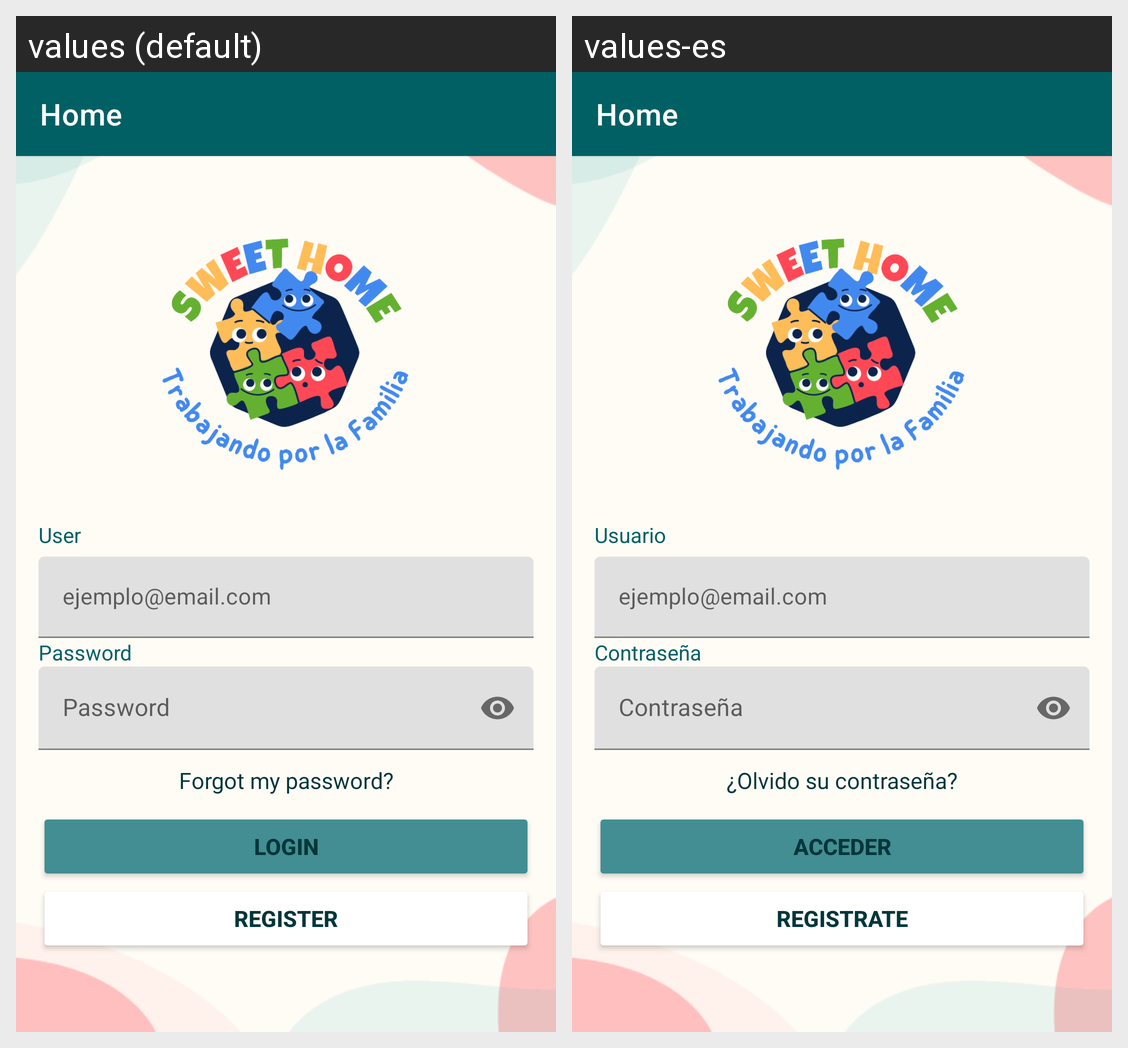

This grid shows one Android layout under two languages. Give, for every string resource on the screen, its name, the default text and each shown locale's text.
Android screen res/layout/activity_main.xml rendered under 2 locales, left to right: values (default), values-es. Device: Nexus 5 (rendered at 1080×1920; each locale shown at half size, 540×960, under a caption strip naming it); theme Theme.SweetHome.NoActionBar.
Strings drawn on this screen, with the default value and each locale's value (text and hints the layout hard-codes, and strings that could not be matched under every locale, appear in the picture but are not listed):

user
  values: User
  values-es: Usuario

password
  values: Password
  values-es: Contraseña

regPassword
  values: Password
  values-es: Contraseña

btloginidiom
  values: Login
  values-es: Acceder

register
  values: Register
  values-es: Registrate
